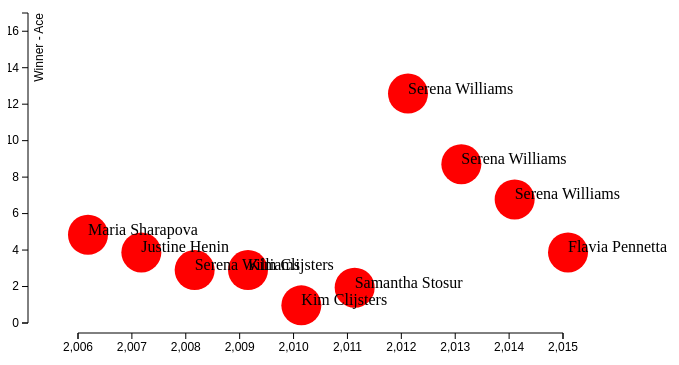
D3 v3 page, settled after 360 driven frames (6 s of simulated time); the page loaded 1 data file(s).


// ── lab_3.js

var data = [];

//define row information
function row(d) {
  return {
    year: +d.year, // convert "Year" column to number
    gender: d.gender,
    winner_ace: +d.winner_ace,
    winner: d.winner,
    winner_country: d.winner_country
  };
}

//load csv file
d3.csv("USOpenFinals_2016.csv", row, function(error, csv_data){
    csv_data.forEach(function (d) {
        data.push({ winner_country: d.winner_country, year: d.year, gender: d.gender, winner_ace: d.winner_ace, winner: d.winner });
    });
    console.log(data);

       var margin = {top: 20, right: 30, bottom: 30, left: 40},
       width = 700 - margin.left - margin.right,
       height = 400 - margin.top - margin.bottom;

    var scale = d3.scale.linear()
                    .domain([0, d3.max(csv_data, function(d) { return d.winner_ace; })])
                    .range([0, height - 50]);

    var scale_year = d3.scale.linear()
                    .domain([2006, 2015])
                    .range([30, width - 120]);

    var xAxisScale = d3.scale.linear()
                    .domain([2006, 2015])
                    .range([50, width - 95]);

    var xAxis = d3.svg.axis()
       .scale(xAxisScale)
       .orient("bottom");

    var yLabels = d3.scale.linear()
    .domain([0, d3.max(csv_data, function(d) { return d.winner_ace; })])
    .range([height - 40, 0]);

    var yAxis = d3.svg.axis()
    .scale(yLabels)
    .orient("left");

    var data_svg = d3.select("body")
        .append("svg")
        .attr("width", width + margin.left + margin.right)
       .attr("height", height + margin.top + margin.bottom)
       .attr("transform", "translate(" + margin.left + "," + margin.top + ")");

    data_svg.append("g")
    .attr("class", "axis")
    .attr("transform", "translate(20," + (height+10) + ")")
    .call(xAxis);

     data_svg.append("g")
     .attr("transform", "translate(20,40)")
     .attr("class", "axis")
     .call(yAxis)
     .append("text")
     .attr("transform", "rotate(-90)")
     .attr("y", 6)
     .attr("dy", ".71em")
     .style("text-anchor", "end")
     .text("Winner - Ace");


    var data_g = data_svg.selectAll("circle")
        .data(data)
        .enter()
        .append("g")
        .filter(function(d) { return d.gender =="w"; });

    var data_circles = data_g.append("circle")
        .attr("cx", function(d) {
            return 50 + scale_year(d.year);
        })
        .attr("cy", function(d) {
            return 350 - scale(d.winner_ace);
        })
        .attr("r", 20)
        .style("fill", "#ff0000")
        .on("click", function(){
            if(this.style.fill == "rgb(255, 0, 0)"){
                d3.select(this).style("fill","#00ff00");
            } else{
                d3.select(this).style("fill","#ff0000");
            }
        })
        .on("mouseenter", function(d,i){
            d3.select(this.parentNode).select("text").text(d.winner_country);
        })
        .on("mouseleave", function(d,i){
            d3.select(this.parentNode).select("text").text(d.winner);
        });

    var data_text = data_g.append("text")
        .text(function(d){return d.winner;})
        .attr("x", function(d) {
            return 50 + scale_year(d.year);
        })
        .attr("y", function(d) {
            return 350 - scale(d.winner_ace);
        });
    
});





### data: USOpenFinals_2016.csv
year, gender, winner, loser, winner_country, loser_country, winner_firstServe, loser_firstServe, winner_ace, loser_ace, winner_doubleFault, loser_doubleFault, winner_firstPointWon, winner_firstPointWon, winner_secPointWon, loser_secPointWon, winner_break, loser_break, winner_return, loser_return, winner_totalPointWon, loser_totalPointWon, winner_winner, loser_winner
2015, m, Novak Djokovic, Roger Federer, SRB, SUI, 62%, 64%, 3, 11, 5, 5, 66%, 71%, 54%, 46%, 46%, 17%, 38%, 39%, 147, 145, 35, 56
2014, m, Marin Cilic, Kei Nishikori, CRO, JPN, 52%, 51%, 17, 2, 3, 1, 80%, 55%, 61%, 59%, 45%, 11%, 43%, 29%, 93, 68, 38, 19
2013, m, Rafael Nadal, Novak Djokovic, ESP, SRB, 64%, 68%, 1, 6, 1, 2, 65%, 58%, 56%, 48%, 58%, 27%, 45%, 38%, 121, 102, 27, 46
2012, m, Andy Murray, Novak Djokovic, GBR, SRB, 65%, 62%, 5, 7, 4, 5, 62%, 63%, 48%, 42%, 47%, 50%, 44%, 42%, 160, 155, 31, 40
2011, m, Novak Djokovic, Rafael Nadal, SRB, ESP, 66%, 68%, 7, 2, 1, 3, 65%, 52%, 44%, 42%, 42%, 43%, 51%, 42%, 146, 122, 55, 32
2010, m, Rafael Nadal, Novak Djokovic, ESP, SRB, 67%, 66%, 8, 5, 2, 4, 73%, 64%, 57%, 46%, 23%, 75%, 42%, 32%, 136, 119, 49, 45
2009, m, Juan Martin Del Potro, Roger Federer, ARG, SUI, 65%, 50%, 8, 13, 6, 11, 73%, 71%, 55%, 56%, 33%, 23%, 36%, 33%, 180, 172, 57, 56
2008, m, Roger Federer, Andy Murray, SUI, GBR, 59%, 56%, 3, 3, 0, 3, 79%, 51%, 45%, 47%, 70%, 40%, 51%, 35%, 94, 68, 36, 16
2007, m, Roger Federer, Novak Djokovic, SUI, SRB, 60%, 53%, 11, 5, 4, 7, 78%, 71%, 64%, 56%, 60%, 22%, 36%, 27%, 119, 103, 42, 32
2006, m, Roger Federer, Andy Roddick, SUI, USA, 61%, 66%, 17, 7, 0, 1, 84%, 65%, 50%, 39%, 38%, 25%, 43%, 29%, 126, 99, 69, 33
2015, w, Flavia Pennetta, Roberta Vinci, ITA, ITA, 64%, 64%, 4, 0, 1, 1, 69%, 55%, 52%, 50%, 36%, 50%, 47%, 27%, 81, 47, 28, 21
2014, w, Serena Williams, Caroline Wozniacki, USA, DEN, 53%, 63%, 7, 3, 3, 3, 77%, 56%, 52%, 38%, 50%, 50%, 51%, 35%, 65, 49, 29, 4
2013, w, Serena Williams, Victoria Azarenka, USA, BLR, 57%, 57%, 9, 2, 5, 7, 76%, 55%, 47%, 53%, 58%, 50%, 45%, 37%, 109, 91, 36, 17
2012, w, Serena Williams, Victoria Azarenka, USA, BLR, 54%, 64%, 13, 0, 5, 4, 77%, 55%, 41%, 53%, 36%, 50%, 44%, 38%, 94, 87, 44, 13
2011, w, Samantha Stosur, Serena Williams, AUS, USA, 65%, 52%, 2, 5, 1, 2, 73%, 62%, 63%, 33%, 56%, 20%, 52%, 30%, 61, 41, 20, 19
2010, w, Kim Clijsters, Vera Zvonareva, BEL, RUS, 77%, 66%, 1, 1, 2, 4, 78%, 48%, 55%, 36%, 80%, 0%, 56%, 27%, 58, 31, 17, 6
2009, w, Kim Clijsters, Caroline Wozniacki, BEL, DEN, 62%, 68%, 3, 0, 2, 3, 62%, 53%, 47%, 30%, 63%, 25%, 54%, 44%, 82, 66, 36, 10
2008, w, Serena Williams, Jelena Jankovic, USA, SRB, 62%, 68%, 3, 3, 3, 4, 60%, 54%, 54%, 43%, 31%, 38%, 48%, 42%, 89, 79, 44, 15
2007, w, Justine Henin, Svetlana Kuznetsova, BEL, RUS, 57%, 75%, 4, 1, 7, 0, 82%, 54%, 46%, 50%, 50%, 0%, 47%, 33%, 70, 54, 25, 11
2006, w, Maria Sharapova, Justine Henin, RUS, BEL, 72%, 53%, 5, 2, 4, 2, 74%, 66%, 50%, 57%, 43%, 100%, 38%, 33%, 66, 58, 20, 15